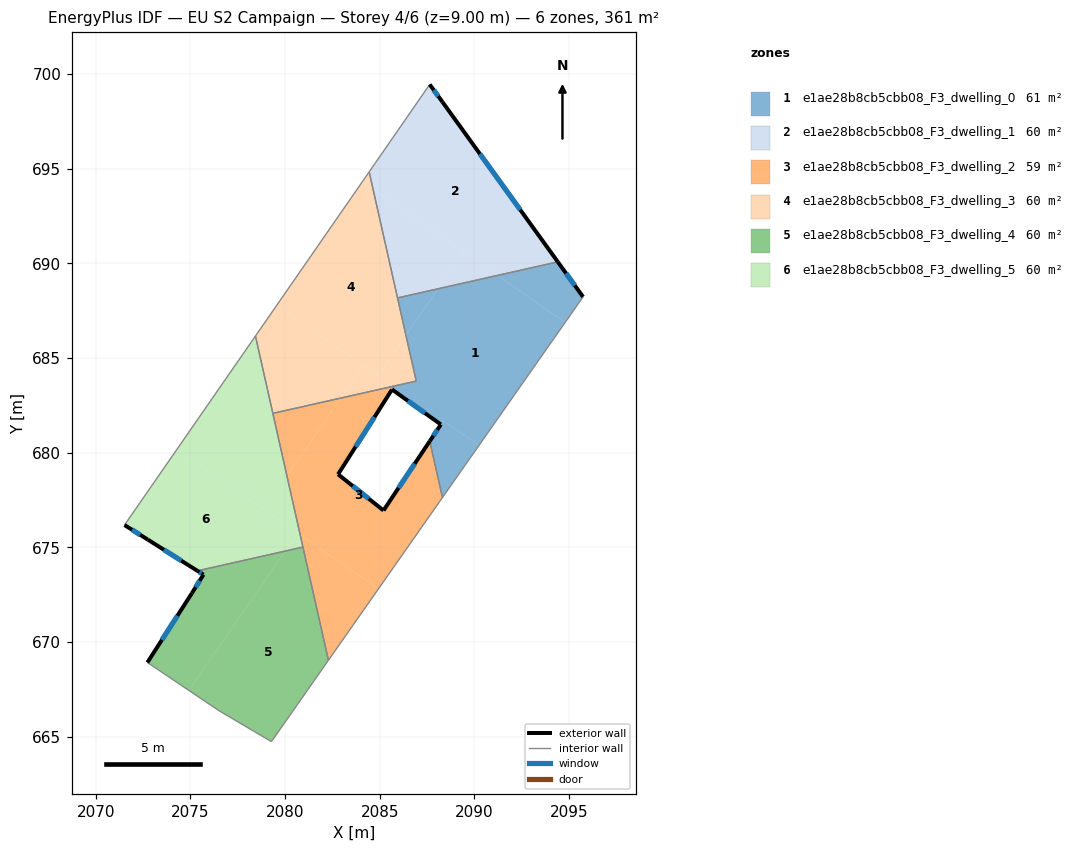
=== STOREY PLAN SPEC (per zone: floor XY polygon, exterior-wall plan segments, windows/doors) ===
zone 1: e1ae28b8cb5cbb08_F3_dwelling_0  (61.4 m²)
  floor: (2094.80, 686.89) (2090.25, 680.39) (2088.37, 681.69) (2088.23, 681.50) (2085.65, 683.34) (2085.77, 683.53) (2086.93, 683.79) (2086.39, 686.21) (2088.09, 688.66) (2091.21, 689.37)
  floor: (2090.25, 680.39) (2088.32, 677.64) (2087.65, 680.62) (2088.24, 681.51) (2088.37, 681.69)
  floor: (2094.41, 690.09) (2095.74, 688.24) (2094.80, 686.89) (2091.21, 689.37)
  floor: (2088.09, 688.66) (2086.39, 686.21) (2085.94, 688.18)
  exterior wall: (2095.74, 688.24) – (2094.41, 690.09)  [2.3 m]
    window: (2095.31, 688.84) – (2094.84, 689.48)  [0.8 m²]
  exterior wall: (2088.23, 681.50) – (2087.65, 680.62)  [1.1 m]
    window: (2088.04, 681.21) – (2087.84, 680.90)  [0.4 m²]
  exterior wall: (2085.65, 683.34) – (2088.23, 681.50)  [3.2 m]
    window: (2086.49, 682.74) – (2087.39, 682.10)  [1.2 m²]
  interior walls: 6
zone 2: e1ae28b8cb5cbb08_F3_dwelling_1  (60.2 m²)
  floor: (2088.31, 698.54) (2094.41, 690.09) (2091.21, 689.37) (2084.65, 693.91) (2084.45, 694.84) (2087.64, 699.46)
  floor: (2091.21, 689.37) (2088.09, 688.66) (2089.43, 690.60)
  floor: (2089.43, 690.60) (2088.09, 688.66) (2085.94, 688.18) (2084.65, 693.91)
  exterior wall: (2088.31, 698.54) – (2087.64, 699.46)  [1.1 m]
    window: (2088.10, 698.83) – (2087.86, 699.16)  [0.4 m²]
  exterior wall: (2094.41, 690.09) – (2088.31, 698.54)  [10.4 m]
    window: (2092.43, 692.83) – (2090.30, 695.79)  [3.8 m²]
  interior walls: 3
zone 3: e1ae28b8cb5cbb08_F3_dwelling_2  (59.0 m²)
  floor: (2085.75, 683.50) (2085.65, 683.34) (2082.80, 678.87) (2085.20, 676.96) (2087.65, 680.62) (2088.32, 677.64) (2084.94, 672.81) (2080.80, 675.68) (2080.10, 678.77) (2082.96, 682.89) (2085.73, 683.52)
  floor: (2084.94, 672.81) (2082.30, 669.04) (2080.80, 675.68)
  floor: (2082.96, 682.89) (2080.10, 678.77) (2079.36, 682.08)
  exterior wall: (2082.80, 678.87) – (2085.65, 683.34)  [5.3 m]
    window: (2083.73, 680.32) – (2084.73, 681.89)  [1.9 m²]
  exterior wall: (2085.20, 676.96) – (2082.80, 678.87)  [3.1 m]
    window: (2084.42, 677.58) – (2083.58, 678.24)  [1.1 m²]
  exterior wall: (2087.65, 680.62) – (2085.20, 676.96)  [4.4 m]
    window: (2086.85, 679.43) – (2086.00, 678.15)  [1.6 m²]
  interior walls: 6
zone 4: e1ae28b8cb5cbb08_F3_dwelling_3  (60.2 m²)
  floor: (2084.65, 693.91) (2086.39, 686.21) (2084.91, 684.08) (2079.56, 687.79) (2084.08, 694.31)
  floor: (2084.45, 694.84) (2084.65, 693.91) (2084.08, 694.31)
  floor: (2085.73, 683.52) (2082.96, 682.89) (2084.15, 684.61)
  floor: (2086.39, 686.21) (2086.93, 683.79) (2085.73, 683.52) (2084.91, 684.08)
  floor: (2084.15, 684.61) (2082.96, 682.89) (2079.36, 682.08) (2078.44, 686.17) (2079.56, 687.79)
  interior walls: 6
zone 5: e1ae28b8cb5cbb08_F3_dwelling_4  (60.2 m²)
  floor: (2080.95, 675.02) (2082.30, 669.04) (2079.28, 664.75) (2076.50, 666.39) (2074.92, 667.45) (2080.02, 674.81)
  floor: (2080.02, 674.81) (2074.92, 667.45) (2072.73, 668.93) (2075.08, 672.59) (2075.69, 673.57) (2075.38, 673.77)
  exterior wall: (2075.08, 672.59) – (2072.73, 668.93)  [4.3 m]
    window: (2074.32, 671.40) – (2073.50, 670.12)  [1.6 m²]
  exterior wall: (2075.69, 673.57) – (2075.08, 672.59)  [1.2 m]
    window: (2075.50, 673.25) – (2075.28, 672.90)  [0.4 m²]
  exterior wall: (2075.38, 673.77) – (2075.69, 673.57)  [0.4 m]
    window: (2075.48, 673.70) – (2075.59, 673.63)  [0.1 m²]
  interior walls: 5
zone 6: e1ae28b8cb5cbb08_F3_dwelling_5  (60.2 m²)
  floor: (2080.68, 675.76) (2080.02, 674.81) (2075.38, 673.77) (2072.75, 675.42) (2071.52, 676.19) (2074.30, 680.19)
  floor: (2078.44, 686.17) (2080.95, 675.02) (2080.02, 674.81) (2080.68, 675.76) (2074.30, 680.19)
  exterior wall: (2072.75, 675.42) – (2075.38, 673.77)  [3.1 m]
    window: (2073.61, 674.88) – (2074.52, 674.30)  [1.1 m²]
  exterior wall: (2071.52, 676.19) – (2072.75, 675.42)  [1.5 m]
    window: (2071.92, 675.94) – (2072.35, 675.67)  [0.5 m²]
  interior walls: 4

=== DERIVED (storey summary) ===
Building: EU S2 Campaign
Storey: 4 of 6  (floor level z = 9.00 m)
Storey gross floor area: 361.3 m²
Zones on this storey: 6
  - e1ae28b8cb5cbb08_F3_dwelling_0: floor 61.4 m²; exterior wall 6.5 m (19.5 m²); 3 window(s) 2.4 m²; WWR 12.2%
  - e1ae28b8cb5cbb08_F3_dwelling_1: floor 60.2 m²; exterior wall 11.6 m (34.7 m²); 2 window(s) 4.2 m²; WWR 12.2%
  - e1ae28b8cb5cbb08_F3_dwelling_2: floor 59.0 m²; exterior wall 12.8 m (38.3 m²); 3 window(s) 4.7 m²; WWR 12.2%
  - e1ae28b8cb5cbb08_F3_dwelling_3: floor 60.2 m²
  - e1ae28b8cb5cbb08_F3_dwelling_4: floor 60.2 m²; exterior wall 5.9 m (17.6 m²); 3 window(s) 2.2 m²; WWR 12.2%
  - e1ae28b8cb5cbb08_F3_dwelling_5: floor 60.2 m²; exterior wall 4.5 m (13.6 m²); 2 window(s) 1.7 m²; WWR 12.2%
Zone adjacency (shared interzone walls):
  - e1ae28b8cb5cbb08_F3_dwelling_0 ↔ e1ae28b8cb5cbb08_F3_dwelling_1
  - e1ae28b8cb5cbb08_F3_dwelling_0 ↔ e1ae28b8cb5cbb08_F3_dwelling_2
  - e1ae28b8cb5cbb08_F3_dwelling_0 ↔ e1ae28b8cb5cbb08_F3_dwelling_3
  - e1ae28b8cb5cbb08_F3_dwelling_1 ↔ e1ae28b8cb5cbb08_F3_dwelling_3
  - e1ae28b8cb5cbb08_F3_dwelling_2 ↔ e1ae28b8cb5cbb08_F3_dwelling_3
  - e1ae28b8cb5cbb08_F3_dwelling_2 ↔ e1ae28b8cb5cbb08_F3_dwelling_4
  - e1ae28b8cb5cbb08_F3_dwelling_2 ↔ e1ae28b8cb5cbb08_F3_dwelling_5
  - e1ae28b8cb5cbb08_F3_dwelling_3 ↔ e1ae28b8cb5cbb08_F3_dwelling_5
  - e1ae28b8cb5cbb08_F3_dwelling_4 ↔ e1ae28b8cb5cbb08_F3_dwelling_5